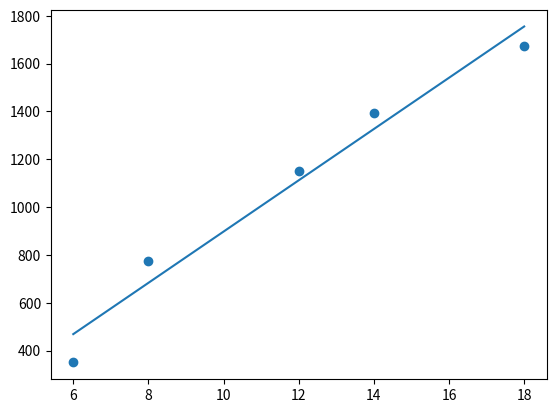

Source code (Python):
import matplotlib.pyplot as plt
import numpy as np

x=np.array([6,8,12,14,18])
y=np.array([350,775,1150,1395,1675])
xy=np.empty(5)
x2=np.empty(5)
y_reg=np.empty(5)

sum_1=0
sum_2=0
sum_3=0
sum_4=0
for i in range(0,len(x)):
    sum_1=sum_1+x[i]
    sum_2=sum_2+y[i]
    xy[i]=x[i]*y[i]
    sum_3=sum_3+xy[i]
    x2[i]=x[i]*x[i]
    sum_4=sum_4+x2[i]

x_bar=sum_1/len(x)
y_bar=sum_2/len(y)
print(y_bar)
xy_bar=sum_3/len(y)
x2_bar=sum_4/len(x)

m=((x_bar*y_bar)-xy_bar)/((x_bar*x_bar)-x2_bar)
print('Gradient',m)
c=y_bar-m*x_bar
print('Y axis cut',c)

for j in range(0,len(x)):
    y_reg[j]=m*x[j]+c

num=0
denum=0
for k in range(0,len(x)):
    num=num+(y_reg[k]-y_bar)*(y_reg[k]-y_bar)
    denum=denum+(y[k]-y_bar)*(y[k]-y_bar)
    r_sqr=num/denum

print('The R_squared_value',r_sqr)

plt.scatter(x,y)
plt.plot(x,y_reg)
plt.show()
